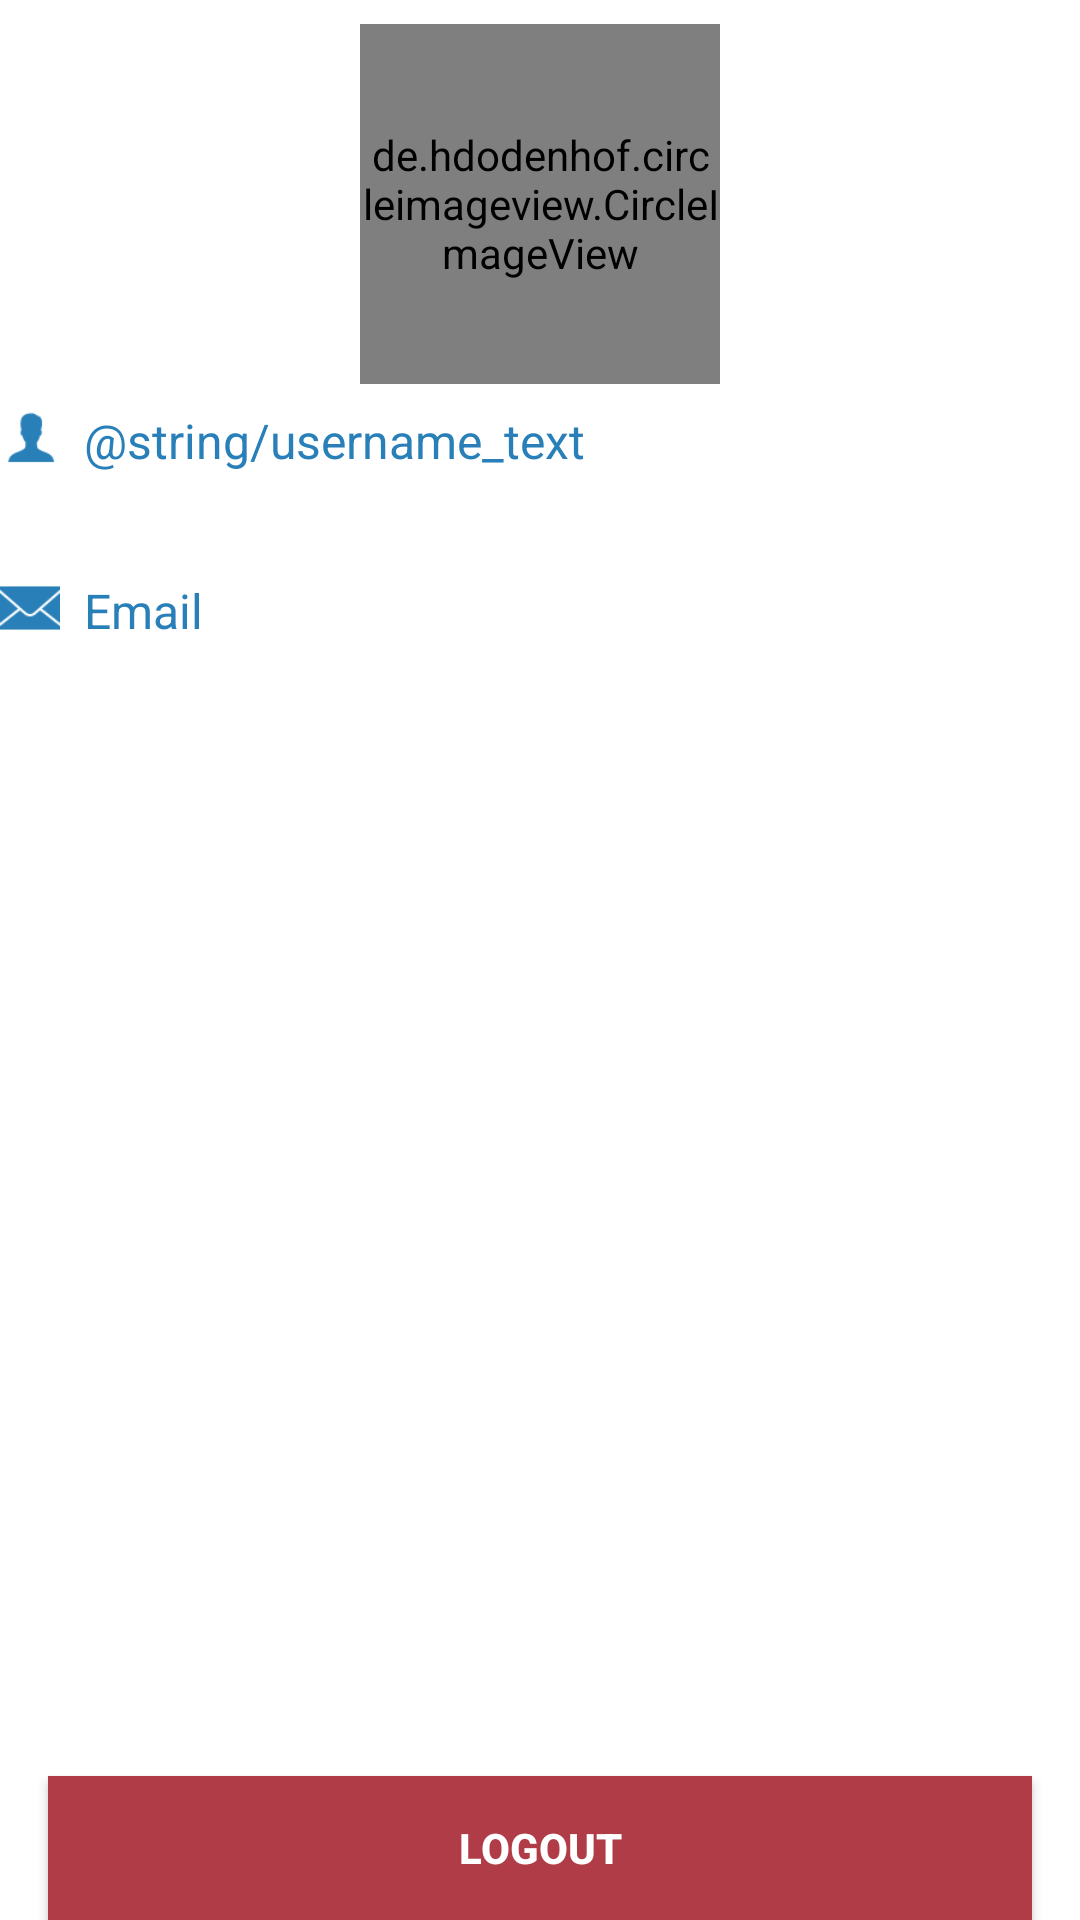

The Android layout XML behind this screen, and the referenced resources:
<!-- AndroidManifest.xml: application theme AppTheme -->
<!-- res/layout/activity_my_info.xml -->
<?xml version="1.0" encoding="utf-8"?>
<layout xmlns:android="http://schemas.android.com/apk/res/android"
    xmlns:app="http://schemas.android.com/apk/res-auto"
    xmlns:tools="http://schemas.android.com/tools"
    tools:context="com.example.android.svce.activities.MyInfoActivity">

    <data>
        <variable
            name="myInfoModel"
            type="com.example.android.svce.model.viewModel.MyInfoModel" />
    </data>
<LinearLayout
    android:layout_width="match_parent"
    android:layout_height="match_parent"

    android:layout_marginStart="@dimen/eight_dp"
    android:layout_marginEnd="@dimen/eight_dp"
    android:orientation="vertical"
    android:background="@color/white">

    <LinearLayout
        android:id="@+id/username_container"
        android:layout_width="match_parent"
        android:layout_height="wrap_content"
        android:layout_marginTop="@dimen/eight_dp"
        android:layout_marginBottom="@dimen/eight_dp"
        android:orientation="vertical">
        
        <LinearLayout
            android:layout_width="match_parent"
            android:layout_height="wrap_content"
            android:orientation="horizontal"
            android:gravity="center">


            <de.hdodenhof.circleimageview.CircleImageView

                android:id="@+id/profile_image"
                android:layout_width="120dp"
                android:layout_height="120dp"

                app:thumbnailImageUrl="@{myInfoModel.userThumbnail}"
                app:civ_border_width="1dp"
                app:civ_border_color="@color/white"/>
        </LinearLayout>
        <LinearLayout
            android:layout_width="match_parent"
            android:layout_height="wrap_content"
            android:orientation="horizontal"
            android:layout_gravity="center_vertical"
            android:layout_marginTop="@dimen/eight_dp"
            android:layout_marginBottom="@dimen/eight_dp">

            <ImageView
                android:layout_width="20dp"
                android:layout_height="20dp"
                android:src="@drawable/avarta"
                android:layout_marginEnd="@dimen/eight_dp"/>

            <TextView
                android:layout_width="wrap_content"
                android:layout_height="wrap_content"
                android:text="@string/username_text"
                android:textColor="@color/active_icon"
                android:textSize="16sp"
                />
        </LinearLayout>

        
        <LinearLayout
            android:layout_width="match_parent"
            android:layout_height="wrap_content"
            android:orientation="horizontal">

            <RelativeLayout
                android:layout_width="match_parent"
                android:layout_height="wrap_content">
            <TextView
                android:id="@+id/username"
                android:layout_width="wrap_content"
                android:layout_height="wrap_content"
                android:text="@{myInfoModel.userEmail}"
                android:layout_marginStart="30dp"
                android:textColor="@color/black"
                android:textSize="14sp"
                />
            </RelativeLayout>

        </LinearLayout>

        
        <LinearLayout
            android:layout_width="match_parent"
            android:layout_height="wrap_content"
            android:orientation="horizontal"
            android:layout_gravity="center_vertical"
            android:layout_marginBottom="@dimen/eight_dp"
            android:layout_marginTop="@dimen/eight_dp"
           >

            <ImageView
                android:layout_width="20dp"
                android:layout_height="20dp"
                android:src="@drawable/email"
                android:layout_marginEnd="@dimen/eight_dp"/>

            <TextView
                android:layout_width="wrap_content"
                android:layout_height="wrap_content"
                android:text="@string/email"
                android:textColor="@color/active_icon"
                android:textSize="16sp"/>
        </LinearLayout>

        
        <LinearLayout
            android:layout_width="match_parent"
            android:layout_height="wrap_content"
            android:orientation="horizontal">

            <RelativeLayout
                android:layout_width="match_parent"
                android:layout_height="wrap_content">
                <TextView
                    android:id="@+id/email"
                    android:layout_width="wrap_content"
                    android:layout_height="wrap_content"

                    android:layout_marginStart="30dp"
                    android:textColor="@color/black"
                    android:textSize="14sp"
                    />
            </RelativeLayout>


    </LinearLayout>
    </LinearLayout>

    <LinearLayout
        android:layout_width="match_parent"
        android:layout_height="match_parent"
        android:orientation="horizontal"
        android:gravity="center|bottom">
        <Button
            android:id="@+id/google_button"
            android:layout_width="match_parent"
            android:background="@color/google_color"
            android:textColor="@color/white"
            android:textStyle="bold"
            android:layout_height="wrap_content"
            android:text="@string/google_log_out"

            android:layout_marginStart="@dimen/sixteen_dp"
            android:layout_marginEnd="@dimen/sixteen_dp"
            />
    </LinearLayout>
</LinearLayout>
</layout>
<!-- resources referenced by this layout -->
<resources>
  <color name="active_icon">#2980b9</color>
  <color name="black">#000000</color>
  <color name="google_color">#af3c46</color>
  <color name="white">#ffffff</color>
  <dimen name="eight_dp">8dp</dimen>
  <dimen name="sixteen_dp">16dp</dimen>
  <!-- drawable avarta: png bitmap (drawable, 782 bytes) -->
  <!-- drawable email: png bitmap (drawable, 976 bytes) -->
  <string name="email">Email</string>
  <string name="google_log_out">Logout</string>
  <style name="AppTheme" parent="Theme.AppCompat.Light.DarkActionBar">
          
          <item name="colorPrimary">@color/colorPrimary</item>
          <item name="colorPrimaryDark">@color/colorPrimaryDark</item>
          <item name="colorAccent">@color/colorAccent</item>
          <item name="android:actionOverflowButtonStyle">@style/MyActionButtonOverflow</item>
      </style>
  <color name="colorPrimary">#F4B428</color>
  <color name="colorPrimaryDark">#f9ae09</color>
  <color name="colorAccent">#FF4081</color>
  <style name="MyActionButtonOverflow" parent="android:style/Widget.Holo.Light.ActionButton.Overflow">
         <item name="android:src">@drawable/sort</item>
          <item name="android:background">?android:attr/actionBarItemBackground</item>
          <item name="android:contentDescription">"Lala"</item>
      </style>
  <!-- drawable sort: png bitmap (drawable, 251 bytes) -->
</resources>
